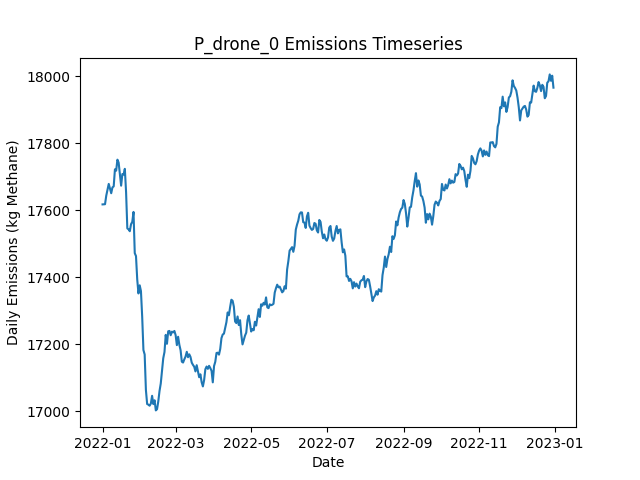

The data file committed next to this chart (first rows):
Date, Daily Emissions (Kg Methane), Daily Mitigable Emissions (Kg Methane), Daily Non-Mitigable Emissions (Kg Methan…, Daily Cost ($), Active Leaks, New Leaks, Leaks Repaired, Leaks Naturally Repaired, Leaks Tagged, Daily Repair Cost ($), Daily Natural Repair Cost ($), drone Deployment Cost ($), drone Sites flagged for Follow-Up, drone Leaks tagged for repair, drone Sites Visited, drone Travel Time (Minutes), drone Survey Time (Minutes), OGI_FU Deployment Cost ($), OGI_FU Sites flagged for Follow-Up, OGI_FU Leaks tagged for repair, OGI_FU Sites Visited, OGI_FU Travel Time (Minutes), OGI_FU Survey Time (Minutes)
2022-01-01, 17618, 13022, 4596, 500, 6541, 6581, 0, 29, 0.00000, 0.00000, 5800, 500, 0, , 9, 300, 180, 0.00000, , 0, 0, 0, 0
2022-01-02, 17618, 13013, 4605, 500, 6541, 18, 0, 13, 0.00000, 0.00000, 2600, 500, 0, , 9, 300, 180, 0.00000, , 0, 0, 0, 0
2022-01-03, 17619, 13010, 4608, 500, 6540, 20, 0, 16, 0.00000, 0.00000, 3200, 500, 0, , 9, 300, 180, 0.00000, , 0, 0, 0, 0
2022-01-04, 17644, 13024, 4620, 500, 6537, 15, 0, 12, 0.00000, 0.00000, 2400, 500, 0, , 9, 300, 180, 0.00000, , 0, 0, 0, 0
2022-01-05, 17661, 13031, 4630, 1000, 6543, 20, 0, 11, 26, 0.00000, 2200, 500, 1, , 9, 300, 180, 500, , 26, 1, 30, 120
2022-01-06, 17679, 13050, 4630, 1000, 6549, 18, 0, 9, 29, 0.00000, 1800, 500, 1, , 9, 300, 180, 500, , 29, 1, 30, 120
2022-01-07, 17666, 13045, 4621, 500, 6548, 16, 0, 13, 0.00000, 0.00000, 2600, 500, 0, , 9, 300, 180, 0.00000, , 0, 0, 0, 0
2022-01-08, 17651, 13032, 4620, 500, 6546, 16, 0, 14, 0.00000, 0.00000, 2800, 500, 0, , 9, 300, 180, 0.00000, , 0, 0, 0, 0
2022-01-09, 17669, 13048, 4621, 500, 6548, 25, 0, 17, 0.00000, 0.00000, 3400, 500, 0, , 9, 300, 180, 0.00000, , 0, 0, 0, 0
2022-01-10, 17672, 13047, 4625, 500, 6553, 22, 0, 13, 0.00000, 0.00000, 2600, 500, 0, , 9, 300, 180, 0.00000, , 0, 0, 0, 0
2022-01-11, 17723, 13079, 4644, 500, 6554, 21, 0, 12, 0.00000, 0.00000, 2400, 500, 0, , 9, 300, 180, 0.00000, , 0, 0, 0, 0
2022-01-12, 17719, 13066, 4652, 1000, 6557, 20, 0, 14, 28, 0.00000, 2800, 500, 1, , 9, 300, 180, 500, , 28, 1, 30, 120
2022-01-13, 17752, 13084, 4668, 500, 6563, 19, 0, 8, 0.00000, 0.00000, 1600, 500, 0, , 9, 300, 180, 0.00000, , 0, 0, 0, 0
2022-01-14, 17743, 13092, 4651, 1000, 6555, 21, 0, 21, 28, 0.00000, 4200, 500, 1, , 9, 300, 180, 500, , 28, 1, 30, 120
2022-01-15, 17707, 13065, 4642, 1000, 6548, 14, 0, 15, 17, 0.00000, 3000, 500, 1, , 9, 300, 180, 500, , 17, 1, 30, 120
2022-01-16, 17674, 13039, 4635, 500, 6534, 10, 0, 16, 0.00000, 0.00000, 3200, 500, 0, , 9, 300, 180, 0.00000, , 0, 0, 0, 0
2022-01-17, 17709, 13066, 4643, 500, 6542, 22, 0, 10, 0.00000, 0.00000, 2000, 500, 0, , 9, 300, 180, 0.00000, , 0, 0, 0, 0
2022-01-18, 17707, 13054, 4653, 1000, 6537, 15, 0, 16, 21, 0.00000, 3200, 500, 1, , 9, 300, 180, 500, , 21, 1, 30, 120
2022-01-19, 17724, 13054, 4670, 1000, 6540, 13, 0, 7, 37, 0.00000, 1400, 500, 1, , 9, 300, 180, 500, , 37, 1, 30, 120
2022-01-20, 17654, 12967, 4687, 5300, 6518, 23, 24, 15, 0.00000, 4800, 3000, 500, 0, , 9, 300, 180, 0.00000, , 0, 0, 0, 0
2022-01-21, 17546, 12865, 4681, 5700, 6498, 23, 26, 14, 27, 5200, 2800, 0.00000, 1, , 0, 0, 0, 500, , 27, 1, 30, 120
2022-01-22, 17544, 12872, 4672, 500, 6504, 19, 0, 10, 22, 0.00000, 2000, 0.00000, 1, , 0, 0, 0, 500, , 22, 1, 30, 120
2022-01-23, 17538, 12862, 4676, 0.00000, 6498, 12, 0, 12, 0.00000, 0.00000, 2400, 0.00000, 0, , 0, 0, 0, 0.00000, , 0, 0, 0, 0
2022-01-24, 17559, 12865, 4694, 0.00000, 6510, 28, 0, 13, 0.00000, 0.00000, 2600, 0.00000, 0, , 0, 0, 0, 0.00000, , 0, 0, 0, 0
2022-01-25, 17566, 12867, 4699, 0.00000, 6511, 14, 0, 11, 0.00000, 0.00000, 2200, 0.00000, 0, , 0, 0, 0, 0.00000, , 0, 0, 0, 0
2022-01-26, 17596, 12890, 4705, 0.00000, 6522, 22, 0, 9, 0.00000, 0.00000, 1800, 0.00000, 0, , 0, 0, 0, 0.00000, , 0, 0, 0, 0
2022-01-27, 17472, 12753, 4719, 5400, 6488, 17, 27, 19, 0.00000, 5400, 3800, 0.00000, 0, , 0, 0, 0, 0.00000, , 0, 0, 0, 0
2022-01-28, 17464, 12727, 4736, 0.00000, 6471, 15, 0, 22, 0.00000, 0.00000, 4400, 0.00000, 0, , 0, 0, 0, 0.00000, , 0, 0, 0, 0
2022-01-29, 17394, 12660, 4734, 5000, 6447, 18, 25, 9, 0.00000, 5000, 1800, 0.00000, 0, , 0, 0, 0, 0.00000, , 0, 0, 0, 0
2022-01-30, 17352, 12606, 4746, 2600, 6437, 16, 13, 10, 0.00000, 2600, 2000, 0.00000, 0, , 0, 0, 0, 0.00000, , 0, 0, 0, 0
2022-01-31, 17376, 12641, 4736, 0.00000, 6445, 21, 0, 7, 0.00000, 0.00000, 1400, 0.00000, 0, , 0, 0, 0, 0.00000, , 0, 0, 0, 0
2022-02-01, 17359, 12628, 4731, 0.00000, 6439, 13, 0, 11, 0.00000, 0.00000, 2200, 0.00000, 0, , 0, 0, 0, 0.00000, , 0, 0, 0, 0
2022-02-02, 17283, 12557, 4726, 4600, 6416, 23, 23, 13, 0.00000, 4600, 2600, 0.00000, 0, , 0, 0, 0, 0.00000, , 0, 0, 0, 0
2022-02-03, 17183, 12451, 4732, 6400, 6383, 15, 32, 13, 0.00000, 6400, 2600, 0.00000, 0, , 0, 0, 0, 0.00000, , 0, 0, 0, 0
2022-02-04, 17170, 12452, 4718, 0.00000, 6384, 15, 0, 8, 0.00000, 0.00000, 1600, 0.00000, 0, , 0, 0, 0, 0.00000, , 0, 0, 0, 0
2022-02-05, 17064, 12373, 4691, 4400, 6358, 11, 22, 7, 0.00000, 4400, 1400, 0.00000, 0, , 0, 0, 0, 0.00000, , 0, 0, 0, 0
2022-02-06, 17022, 12331, 4690, 3600, 6340, 17, 18, 13, 0.00000, 3600, 2600, 0.00000, 0, , 0, 0, 0, 0.00000, , 0, 0, 0, 0
2022-02-07, 17020, 12326, 4694, 0.00000, 6336, 12, 0, 10, 0.00000, 0.00000, 2000, 0.00000, 0, , 0, 0, 0, 0.00000, , 0, 0, 0, 0
2022-02-08, 17017, 12310, 4707, 0.00000, 6334, 11, 0, 11, 0.00000, 0.00000, 2200, 0.00000, 0, , 0, 0, 0, 0.00000, , 0, 0, 0, 0
2022-02-09, 17023, 12317, 4706, 0.00000, 6332, 15, 0, 12, 0.00000, 0.00000, 2400, 0.00000, 0, , 0, 0, 0, 0.00000, , 0, 0, 0, 0
2022-02-10, 17046, 12335, 4711, 0.00000, 6335, 18, 0, 13, 0.00000, 0.00000, 2600, 0.00000, 0, , 0, 0, 0, 0.00000, , 0, 0, 0, 0
2022-02-11, 17022, 12307, 4714, 0.00000, 6330, 15, 0, 18, 0.00000, 0.00000, 3600, 0.00000, 0, , 0, 0, 0, 0.00000, , 0, 0, 0, 0
2022-02-12, 17033, 12325, 4708, 0.00000, 6339, 19, 0, 8, 0.00000, 0.00000, 1600, 0.00000, 0, , 0, 0, 0, 0.00000, , 0, 0, 0, 0
2022-02-13, 17003, 12299, 4704, 0.00000, 6331, 14, 0, 18, 0.00000, 0.00000, 3600, 0.00000, 0, , 0, 0, 0, 0.00000, , 0, 0, 0, 0
2022-02-14, 17006, 12289, 4718, 0.00000, 6325, 23, 0, 23, 0.00000, 0.00000, 4600, 0.00000, 0, , 0, 0, 0, 0.00000, , 0, 0, 0, 0
2022-02-15, 17030, 12297, 4733, 0.00000, 6326, 13, 0, 10, 0.00000, 0.00000, 2000, 0.00000, 0, , 0, 0, 0, 0.00000, , 0, 0, 0, 0
2022-02-16, 17061, 12324, 4737, 0.00000, 6328, 20, 0, 12, 0.00000, 0.00000, 2400, 0.00000, 0, , 0, 0, 0, 0.00000, , 0, 0, 0, 0
2022-02-17, 17083, 12352, 4731, 0.00000, 6331, 14, 0, 7, 0.00000, 0.00000, 1400, 0.00000, 0, , 0, 0, 0, 0.00000, , 0, 0, 0, 0
2022-02-18, 17120, 12376, 4744, 0.00000, 6334, 18, 0, 9, 0.00000, 0.00000, 1800, 0.00000, 0, , 0, 0, 0, 0.00000, , 0, 0, 0, 0
2022-02-19, 17158, 12399, 4760, 0.00000, 6342, 22, 0, 12, 0.00000, 0.00000, 2400, 0.00000, 0, , 0, 0, 0, 0.00000, , 0, 0, 0, 0
2022-02-20, 17177, 12403, 4774, 0.00000, 6352, 26, 0, 12, 0.00000, 0.00000, 2400, 0.00000, 0, , 0, 0, 0, 0.00000, , 0, 0, 0, 0
2022-02-21, 17228, 12436, 4792, 0.00000, 6364, 24, 0, 9, 0.00000, 0.00000, 1800, 0.00000, 0, , 0, 0, 0, 0.00000, , 0, 0, 0, 0
2022-02-22, 17202, 12421, 4780, 0.00000, 6358, 12, 0, 12, 0.00000, 0.00000, 2400, 0.00000, 0, , 0, 0, 0, 0.00000, , 0, 0, 0, 0
2022-02-23, 17239, 12457, 4782, 0.00000, 6365, 19, 0, 8, 0.00000, 0.00000, 1600, 0.00000, 0, , 0, 0, 0, 0.00000, , 0, 0, 0, 0
2022-02-24, 17240, 12458, 4783, 0.00000, 6368, 13, 0, 6, 0.00000, 0.00000, 1200, 0.00000, 0, , 0, 0, 0, 0.00000, , 0, 0, 0, 0
2022-02-25, 17227, 12449, 4778, 0.00000, 6373, 21, 0, 11, 0.00000, 0.00000, 2200, 0.00000, 0, , 0, 0, 0, 0.00000, , 0, 0, 0, 0
2022-02-26, 17238, 12467, 4771, 0.00000, 6376, 17, 0, 9, 0.00000, 0.00000, 1800, 0.00000, 0, , 0, 0, 0, 0.00000, , 0, 0, 0, 0
2022-02-27, 17236, 12469, 4767, 0.00000, 6379, 15, 0, 8, 0.00000, 0.00000, 1600, 0.00000, 0, , 0, 0, 0, 0.00000, , 0, 0, 0, 0
2022-02-28, 17240, 12482, 4758, 0.00000, 6383, 21, 0, 8, 0.00000, 0.00000, 1600, 0.00000, 0, , 0, 0, 0, 0.00000, , 0, 0, 0, 0
2022-03-01, 17228, 12466, 4761, 0.00000, 6382, 12, 0, 11, 0.00000, 0.00000, 2200, 0.00000, 0, , 0, 0, 0, 0.00000, , 0, 0, 0, 0
... 305 more rows
